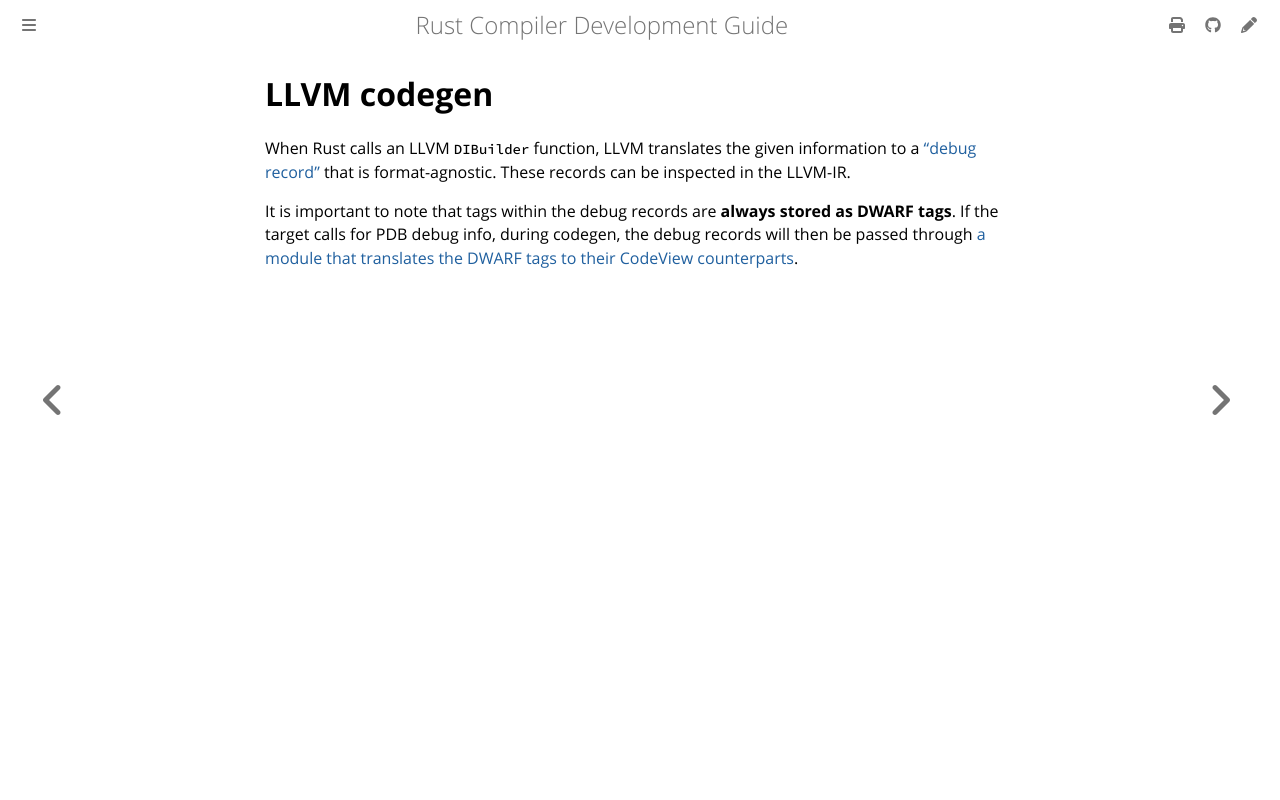

repository: rust-lang/rustc-dev-guide · page: debuginfo/llvm-codegen.html · generator: mdbook

# LLVM codegen

When Rust calls an LLVM `DIBuilder` function,
LLVM translates the given information to a ["debug record"][dbg_record] that is format-agnostic.
These records can be inspected in the LLVM-IR.

[dbg_record]: https://llvm.org/docs/SourceLevelDebugging.html#debug-records

It is important to note that tags within the debug records are **always stored as DWARF tags**.
If the target calls for PDB debug info, during codegen, the debug records will then be passed through
[a module that translates the DWARF tags to their CodeView counterparts][cv].

[cv]:https://github.com/llvm/llvm-project/blob/main/llvm/lib/CodeGen/AsmPrinter/CodeViewDebug.cpp
